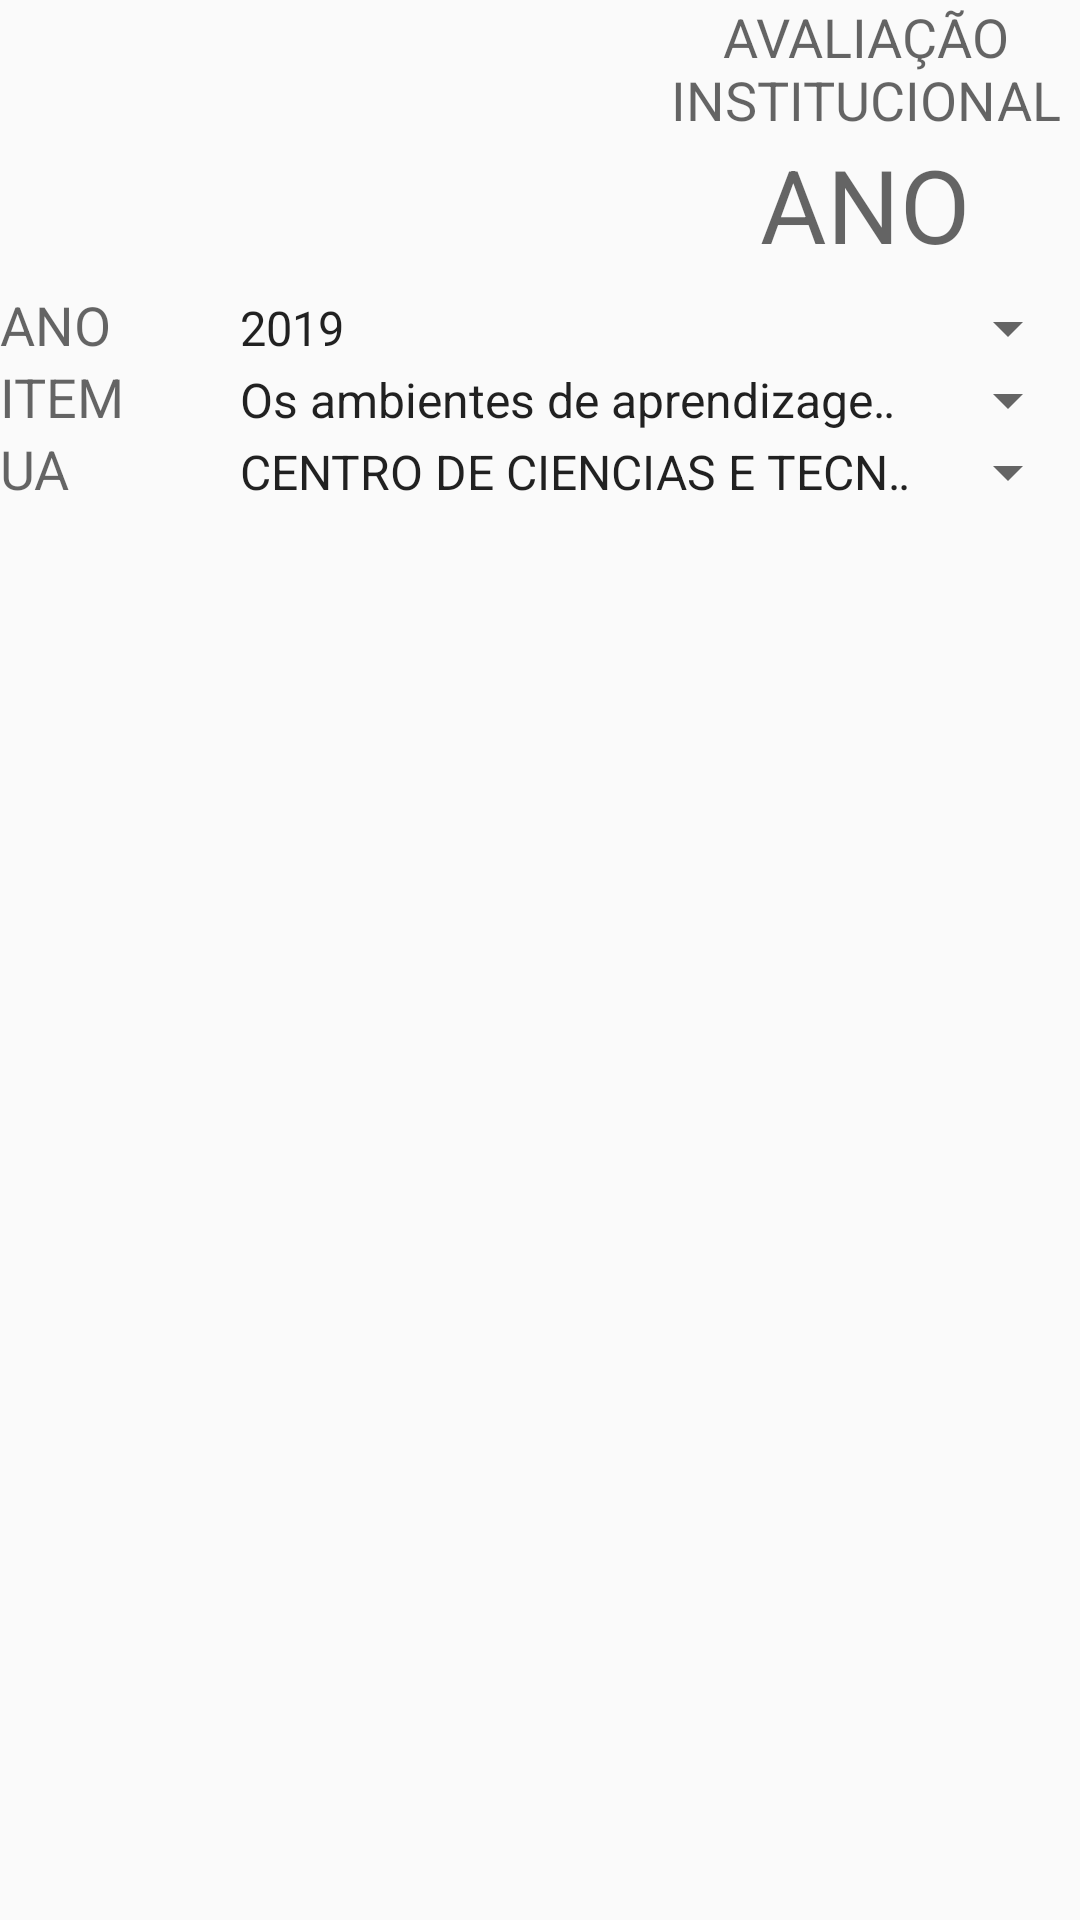

This screen was rendered from an Android layout file. Write that file and the resources it references.
<!-- AndroidManifest.xml: application theme AppTheme -->
<!-- res/layout/activity_a_i.xml -->
<?xml version="1.0" encoding="utf-8"?>
<LinearLayout xmlns:android="http://schemas.android.com/apk/res/android"
    xmlns:app="http://schemas.android.com/apk/res-auto"
    xmlns:tools="http://schemas.android.com/tools"
    android:layout_width="match_parent"
    android:layout_height="match_parent"
    android:orientation="vertical"
    tools:context=".ai.AIActivity">

    <LinearLayout
        android:id="@+id/layoutCabecalhoAI"
        android:layout_width="match_parent"
        android:layout_height="96dp"
        android:orientation="horizontal">

        <ImageView
            android:id="@+id/imageViewAI"
            android:layout_width="217dp"
            android:layout_height="match_parent"
            app:srcCompat="@drawable/ufca" />

        <LinearLayout
            android:layout_width="match_parent"
            android:layout_height="match_parent"
            android:orientation="vertical">

            <TextView
                android:id="@+id/textViewAI"
                android:layout_width="match_parent"
                android:layout_height="wrap_content"
                android:gravity="center_horizontal"
                android:text="AVALIAÇÃO INSTITUCIONAL"
                android:textAppearance="@style/TextAppearance.AppCompat.Medium" />

            <TextView
                android:id="@+id/txtAnoAI"
                android:layout_width="match_parent"
                android:layout_height="wrap_content"
                android:gravity="center_horizontal"
                android:text="@string/pesquisaTabAno"
                android:textAppearance="@style/TextAppearance.AppCompat.Display1" />
        </LinearLayout>

    </LinearLayout>

    <LinearLayout
        android:id="@+id/layoutAnoAI"
        android:layout_width="match_parent"
        android:layout_height="wrap_content"
        android:orientation="horizontal">

        <TextView
            android:id="@+id/textView2"
            android:layout_width="0dp"
            android:layout_height="match_parent"
            android:layout_weight="0.2"
            android:text="ANO"
            android:textAppearance="@style/TextAppearance.AppCompat.Medium" />

        <Spinner
            android:id="@+id/cmbAIAno"
            android:layout_width="0dp"
            android:layout_height="wrap_content"
            android:layout_weight="0.8"
            android:entries="@array/anos_ai_array" />
    </LinearLayout>

    <LinearLayout
        android:layout_width="match_parent"
        android:layout_height="wrap_content"
        android:orientation="horizontal">

        <TextView
            android:id="@+id/textView3"
            android:layout_width="0dp"
            android:layout_height="match_parent"
            android:layout_weight="0.2"
            android:text="ITEM"
            android:textAppearance="@style/TextAppearance.AppCompat.Medium" />

        <Spinner
            android:id="@+id/cmbAIPergunta"
            android:layout_width="0dp"
            android:layout_height="wrap_content"
            android:layout_weight="0.8"
            android:entries="@array/dimensao71_array" />
    </LinearLayout>

    <LinearLayout
        android:layout_width="match_parent"
        android:layout_height="wrap_content"
        android:orientation="horizontal">

        <TextView
            android:id="@+id/textView7"
            android:layout_width="0dp"
            android:layout_height="wrap_content"
            android:layout_weight="0.2"
            android:text="UA"
            android:textAppearance="@style/TextAppearance.AppCompat.Medium" />

        <Spinner
            android:id="@+id/cmbAIUA"
            android:layout_width="0dp"
            android:layout_height="wrap_content"
            android:layout_weight="0.8"
            android:entries="@array/ua_array" />
    </LinearLayout>

</LinearLayout>
<!-- resources referenced by this layout -->
<resources>
  <string-array name="anos_ai_array">
          <item>2019</item>
      </string-array>
  <string-array name="dimensao71_array">
          <item>Os ambientes de aprendizagem possuem tamanho adequado à quantidade de alunos da turma?</item>
          <item>Os ambientes de aprendizagem possuem adequada climatização?</item>
          <item>Os ambientes de aprendizagem possuem adequada iluminação?</item>
          <item>Os ambientes de aprendizagem possuem acústica adequada que isola ruídos e barulhos externos?</item>
          <item>Os ambientes de aprendizagem possuem mobiliários (mesas, cadeiras e lousa) e equipamentos (data show) adequados ao ensino?</item>
          <item>Os laboratórios de informática são adequados aos objetivos do curso?</item>
          <item>Os laboratórios específicos de formação profissional são adequados aos objetivos do curso?</item>
          <item>O acervo bibliográfico disponível no Sistema de Bibliotecas é adequado às exigências da formação dos alunos?</item>
          <item>Os banheiros são limpos e adequados ao uso?</item>
          <item>A instituição dispôs de refeitório ou cantina em condições adequadas para atenderem as necessidades dos seus usuários?</item>
      </string-array>
  <string-array name="ua_array">
          <item>CENTRO DE CIENCIAS E TECNOLOGIA</item>
          <item>CENTRO DE CIENCIAS SOCIAIS APLICADAS</item>
          <item>CENTRO DE CIENCIAS AGRARIAS E DA BIODIVERSIDADE</item>
          <item>FACULDADE DE MECIDINA</item>
          <item>INSTITUTO DE FORMACAO DE EDUCADORES</item>
          <item>INSTITUTO INTERDISCIPLINAR DE SOCIEDADE, CULTURA E ARTE</item>
      </string-array>
  <string name="pesquisaTabAno">ANO</string>
  <style name="AppTheme" parent="Theme.AppCompat.Light.DarkActionBar">
          
          <item name="colorPrimary">@color/colorPrimary</item>
          <item name="colorPrimaryDark">@color/colorPrimaryDark</item>
          <item name="colorAccent">@color/colorAccent</item>
      </style>
  <!-- not gathered from this repository: default colours our renderer supplied (Android Studio template values) -->
  <color name="colorPrimary">#FF6200EE</color>
  <color name="colorPrimaryDark">#FF3700B3</color>
  <color name="colorAccent">#FF03DAC5</color>
</resources>
